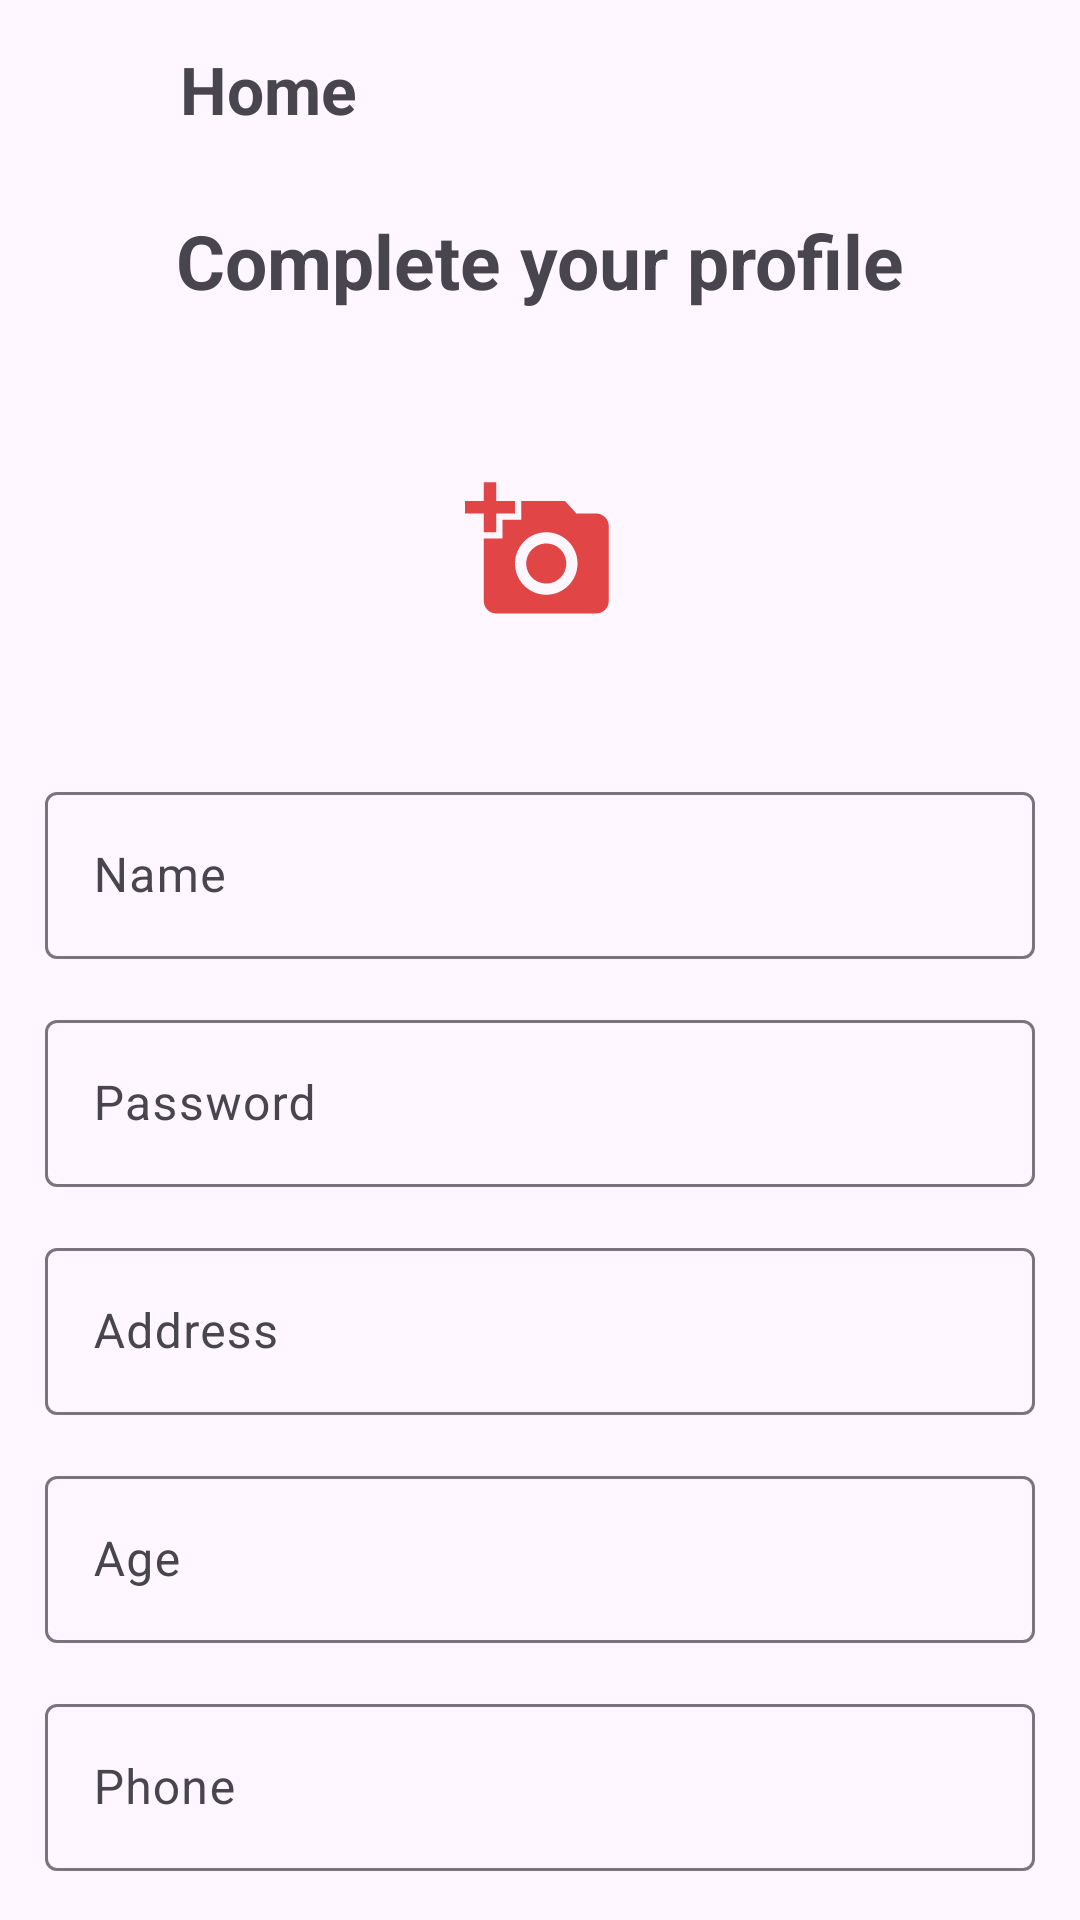

Write the Android layout XML for this screen, with the resource values it uses.
<!-- AndroidManifest.xml: application theme Theme.ASMAnd103 -->
<!-- res/layout/activity_person.xml -->
<?xml version="1.0" encoding="utf-8"?>
<LinearLayout xmlns:android="http://schemas.android.com/apk/res/android"
    xmlns:app="http://schemas.android.com/apk/res-auto"
    xmlns:tools="http://schemas.android.com/tools"
    android:layout_width="match_parent"
    android:layout_height="match_parent"
    android:orientation="vertical"
    android:padding="15dp"
    tools:context=".PersonActivity">
    <LinearLayout
        android:layout_width="match_parent"
        android:layout_height="30dp">
        <ImageButton
            android:layout_width="30dp"
            android:layout_height="wrap_content"
            android:src="@drawable/baseline_arrow_back_24"
            android:backgroundTint="@android:color/transparent"
            android:id="@+id/btnback"/>
        <TextView
            android:layout_width="match_parent"
            android:layout_height="wrap_content"
            android:text="Home"
            android:id="@+id/btnbackhome"
            android:textSize="22sp"
            android:layout_marginLeft="15dp"
            android:textStyle="bold"/>
    </LinearLayout>
    <TextView
        android:layout_width="match_parent"
        android:layout_height="wrap_content"
        android:text="Complete your profile"
        android:textSize="25sp"
        android:textStyle="bold"
        android:gravity="center"
        android:layout_marginTop="25dp"/>
    <Space
        android:layout_width="match_parent"
        android:layout_height="2dp"
        android:background="@color/black"/>
    <ImageButton
        android:layout_width="120dp"
        android:layout_height="120dp"
        android:src="@drawable/baseline_add_a_photo_24"
        android:id="@+id/btnaddphoto"
        android:layout_marginTop="18dp"
        android:backgroundTint="@android:color/transparent"
        android:layout_gravity="center"
        />
    <com.google.android.material.textfield.TextInputLayout
        android:layout_width="match_parent"
        android:layout_height="wrap_content"
        android:layout_marginTop="15dp"
        android:hint="Name">

        <com.google.android.material.textfield.TextInputEditText
            android:layout_width="match_parent"
            android:id="@+id/edtname"
            android:backgroundTint="@android:color/transparent"
            android:layout_height="wrap_content"/>

    </com.google.android.material.textfield.TextInputLayout>
    <com.google.android.material.textfield.TextInputLayout
        android:layout_width="match_parent"
        android:layout_height="wrap_content"
        android:layout_marginTop="15dp"
        android:hint="Password">

        <com.google.android.material.textfield.TextInputEditText
            android:layout_width="match_parent"
            android:id="@+id/edtpw"
            android:backgroundTint="@android:color/transparent"
            android:layout_height="wrap_content"/>

    </com.google.android.material.textfield.TextInputLayout>
    <com.google.android.material.textfield.TextInputLayout
        android:layout_width="match_parent"
        android:layout_height="wrap_content"
        android:layout_marginTop="15dp"
        android:hint="Address">

        <com.google.android.material.textfield.TextInputEditText
            android:layout_width="match_parent"
            android:id="@+id/edtaddress"
            android:backgroundTint="@android:color/transparent"
            android:layout_height="wrap_content"/>

    </com.google.android.material.textfield.TextInputLayout>
    <com.google.android.material.textfield.TextInputLayout
        android:layout_width="match_parent"
        android:layout_height="wrap_content"
        android:layout_marginTop="15dp"
        android:hint="Age">

        <com.google.android.material.textfield.TextInputEditText
            android:layout_width="match_parent"
            android:backgroundTint="@android:color/transparent"

            android:id="@+id/edtage"
            android:layout_height="wrap_content"/>

    </com.google.android.material.textfield.TextInputLayout>
    <com.google.android.material.textfield.TextInputLayout
        android:layout_width="match_parent"
        android:layout_height="wrap_content"
        android:layout_marginTop="15dp"
        android:hint="Phone">

        <com.google.android.material.textfield.TextInputEditText
            android:layout_width="match_parent"
            android:id="@+id/edtphone"
            android:backgroundTint="@android:color/transparent"

            android:inputType="numberDecimal"
            android:layout_height="wrap_content"/>

    </com.google.android.material.textfield.TextInputLayout>
    <Button
        android:layout_width="match_parent"
        android:layout_height="wrap_content"

        android:layout_marginTop="25dp"
        android:backgroundTint="@color/green"
        android:text="Complete your profile"
        android:id="@+id/btncomplete"/>
</LinearLayout>
<!-- resources referenced by this layout -->
<resources>
  <color name="black">#FF000000</color>
  <color name="green">#41B06E</color>
  <!-- drawable baseline_add_a_photo_24 (drawable) -->
  <vector android:height="50dp" android:tint="#E14545"
      android:viewportHeight="24" android:viewportWidth="24"
      android:width="50dp" xmlns:android="http://schemas.android.com/apk/res/android">
      <path android:fillColor="@android:color/white" android:pathData="M3,4V1h2v3h3v2H5v3H3V6H0V4H3zM6,10V7h3V4h7l1.83,2H21c1.1,0 2,0.9 2,2v12c0,1.1 -0.9,2 -2,2H5c-1.1,0 -2,-0.9 -2,-2V10H6zM13,19c2.76,0 5,-2.24 5,-5s-2.24,-5 -5,-5s-5,2.24 -5,5S10.24,19 13,19zM9.8,14c0,1.77 1.43,3.2 3.2,3.2s3.2,-1.43 3.2,-3.2s-1.43,-3.2 -3.2,-3.2S9.8,12.23 9.8,14z"/>
  </vector>
  <style name="Theme.ASMAnd103" parent="Theme.MaterialComponents.DayNight.NoActionBar">
          
          <item name="colorPrimary">@color/purple_500</item>
          <item name="colorPrimaryVariant">@color/purple_700</item>
          <item name="colorOnPrimary">@color/white</item>
          
          <item name="colorSecondary">@color/teal_200</item>
          <item name="colorSecondaryVariant">@color/teal_700</item>
          <item name="colorOnSecondary">@color/black</item>
          
          <item name="android:statusBarColor">?attr/colorPrimaryVariant</item>
          
      </style>
  <color name="purple_500">#FF6200EE</color>
  <color name="purple_700">#FF3700B3</color>
  <color name="white">#FFFFFFFF</color>
  <color name="teal_200">#FF03DAC5</color>
  <color name="teal_700">#FF018786</color>
</resources>
